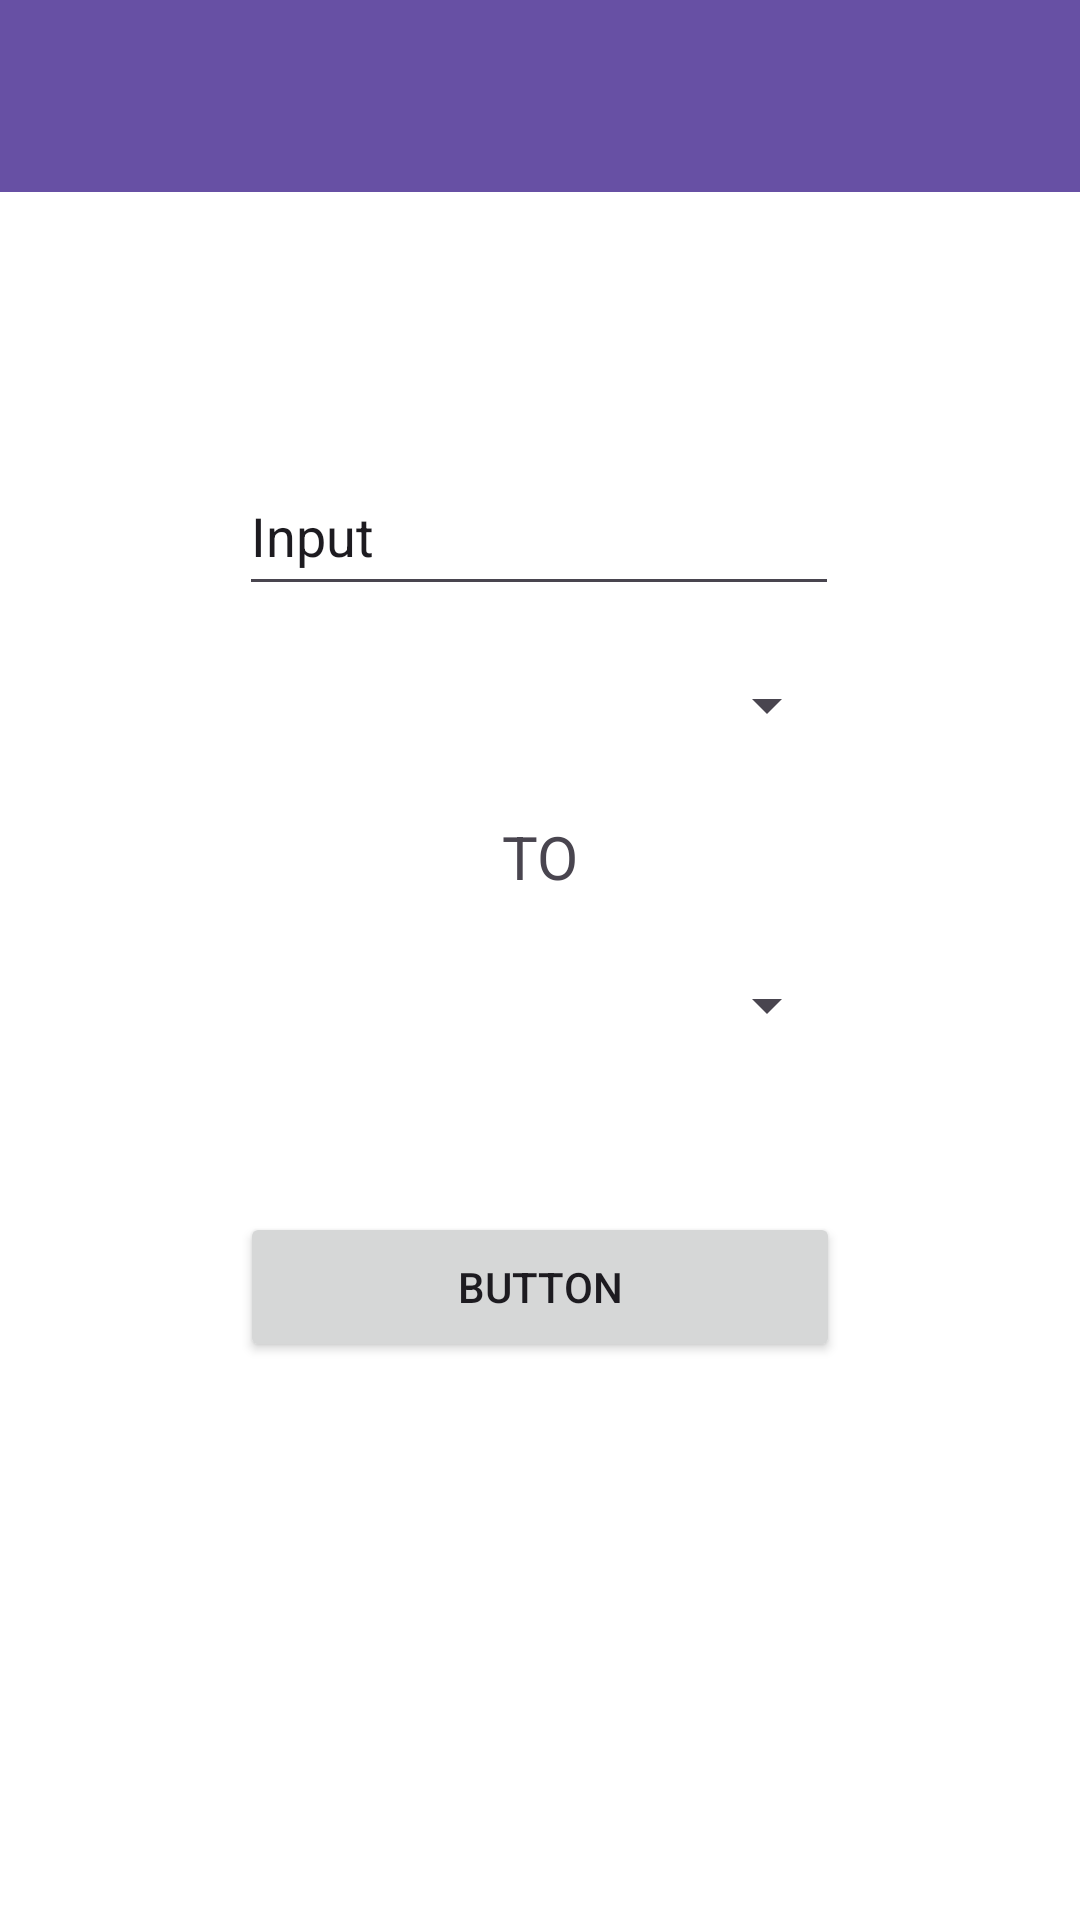

Produce the Android XML layout that renders to this screen, including the resource entries it uses.
<!-- AndroidManifest.xml: application theme Theme.Unit_converter_main -->
<!-- res/layout/activity_temperature_page.xml -->
<?xml version="1.0" encoding="utf-8"?>
<androidx.constraintlayout.widget.ConstraintLayout xmlns:android="http://schemas.android.com/apk/res/android"
    xmlns:app="http://schemas.android.com/apk/res-auto"
    xmlns:tools="http://schemas.android.com/tools"
    android:layout_width="match_parent"
    android:layout_height="match_parent"
    android:background="@android:color/white"
    tools:context=".Temperature_Page">

    <androidx.appcompat.widget.Toolbar
        android:id="@+id/toolbar6"
        android:layout_width="match_parent"
        android:layout_height="wrap_content"
        android:background="?attr/colorPrimary"
        android:minHeight="?attr/actionBarSize"
        android:theme="?attr/actionBarTheme"
        app:titleTextColor="#F1EAEA"
        tools:ignore="MissingConstraints" />

    <EditText
        android:id="@+id/editTextText3"
        android:layout_width="200dp"
        android:layout_height="50dp"
        android:layout_marginTop="88dp"
        android:ems="10"
        android:inputType="text"
        android:text="Input"
        app:layout_constraintEnd_toEndOf="parent"
        app:layout_constraintHorizontal_bias="0.497"
        app:layout_constraintStart_toStartOf="parent"
        app:layout_constraintTop_toBottomOf="@+id/toolbar6" />

    <Spinner
        android:id="@+id/spinner5"
        android:layout_width="200dp"
        android:layout_height="50dp"
        android:layout_marginTop="8dp"
        app:layout_constraintEnd_toEndOf="parent"
        app:layout_constraintHorizontal_bias="0.497"
        app:layout_constraintStart_toStartOf="parent"
        app:layout_constraintTop_toBottomOf="@+id/editTextText3" />

    <TextView
        android:id="@+id/textView6"
        android:layout_width="wrap_content"
        android:layout_height="30dp"
        android:layout_marginTop="12dp"
        android:text="TO"
        android:textSize="20sp"
        app:layout_constraintEnd_toEndOf="parent"
        app:layout_constraintStart_toStartOf="parent"
        app:layout_constraintTop_toBottomOf="@+id/spinner5" />

    <Spinner
        android:id="@+id/spinner7"
        android:layout_width="200dp"
        android:layout_height="50dp"
        android:layout_marginTop="8dp"
        app:layout_constraintEnd_toEndOf="parent"
        app:layout_constraintHorizontal_bias="0.497"
        app:layout_constraintStart_toStartOf="parent"
        app:layout_constraintTop_toBottomOf="@+id/textView6" />

    <TextView
        android:id="@+id/textView7"
        android:layout_width="200dp"
        android:layout_height="40dp"
        android:layout_marginTop="4dp"
        android:textSize="24sp"
        app:layout_constraintEnd_toEndOf="parent"
        app:layout_constraintHorizontal_bias="0.497"
        app:layout_constraintStart_toStartOf="parent"
        app:layout_constraintTop_toBottomOf="@+id/spinner7" />

    <Button
        android:id="@+id/button9"
        android:layout_width="200dp"
        android:layout_height="50dp"
        android:text="Button"
        app:cornerRadius="10dp"
        app:layout_constraintEnd_toEndOf="parent"
        app:layout_constraintStart_toStartOf="parent"
        app:layout_constraintTop_toBottomOf="@+id/textView7" />
</androidx.constraintlayout.widget.ConstraintLayout>
<!-- resources referenced by this layout -->
<resources>
  <style name="Theme.Unit_converter_main" parent="Base.Theme.Unit_converter_main" />
  <style name="Base.Theme.Unit_converter_main" parent="Theme.Material3.DayNight.NoActionBar">
          
          
      </style>
</resources>
